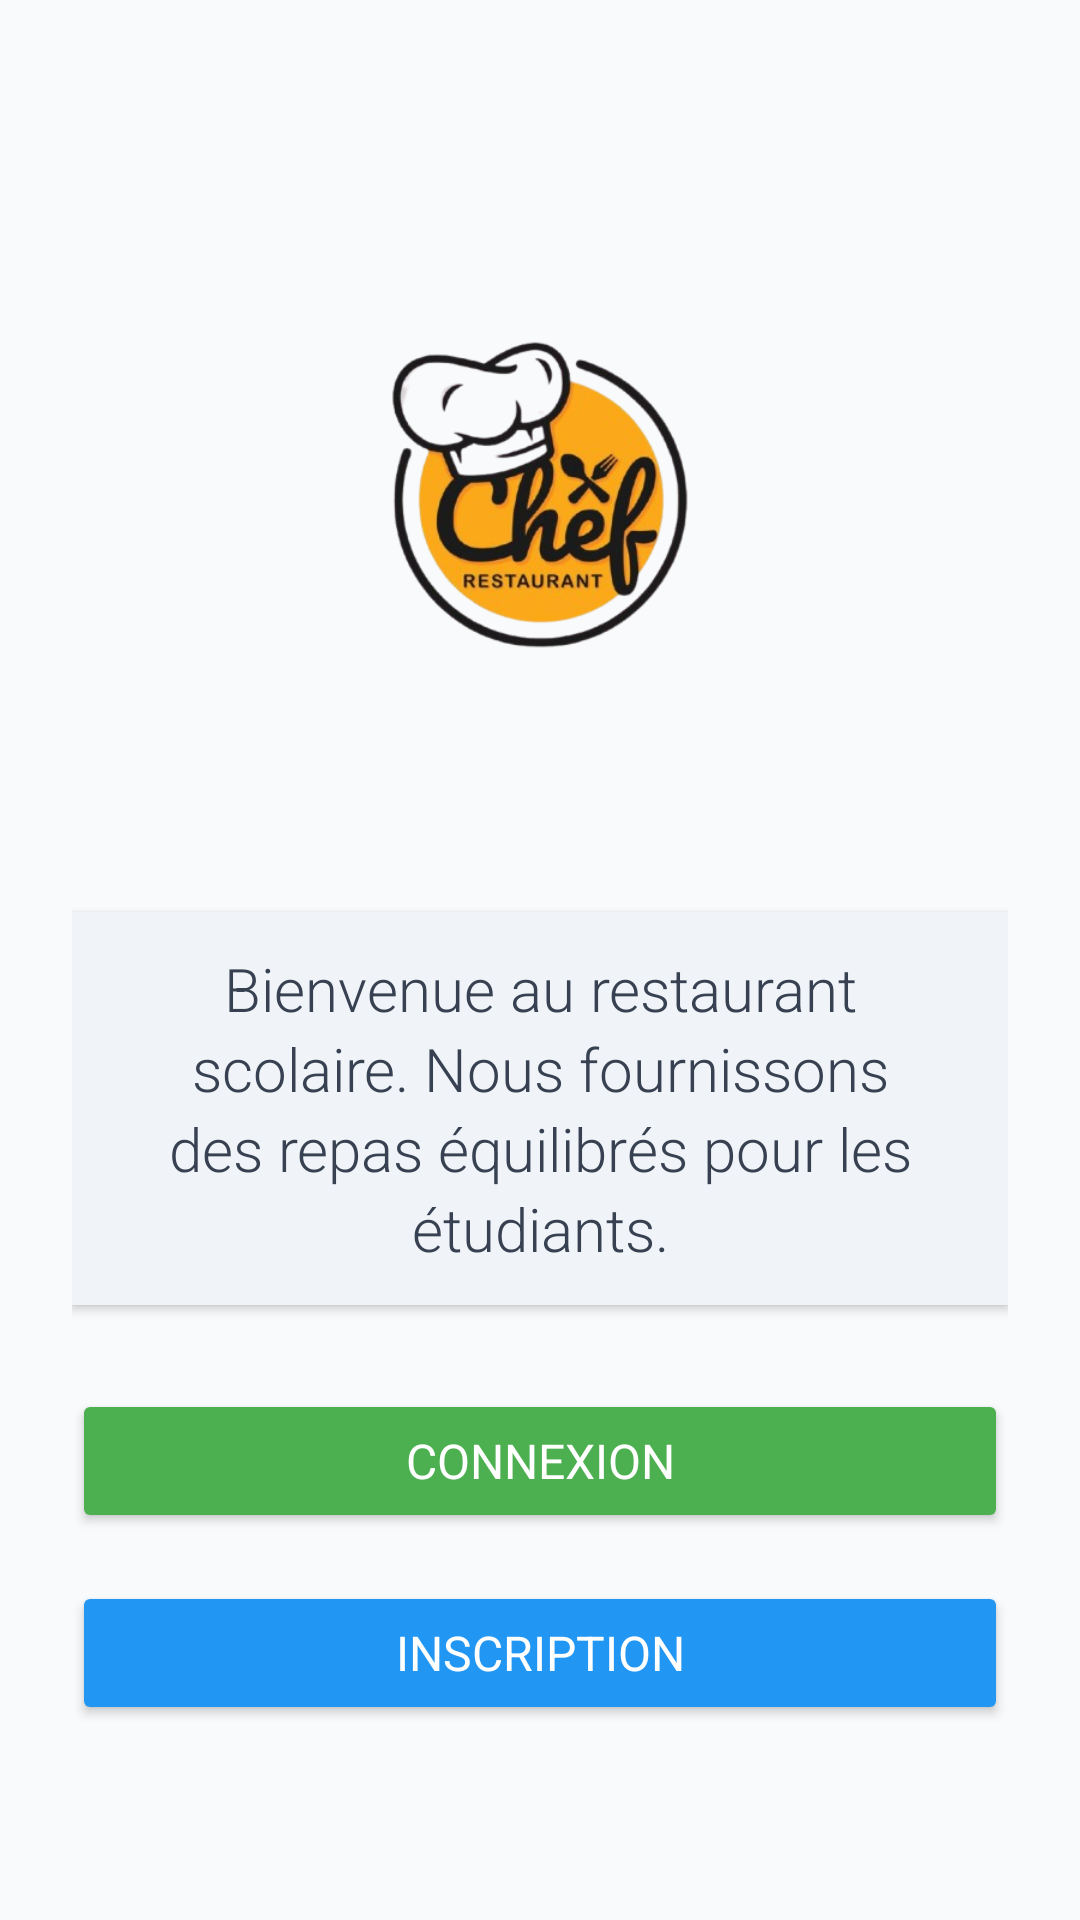

The Android layout XML behind this screen, and the referenced resources:
<!-- AndroidManifest.xml: application theme Theme.Schoolrestaurantgestion -->
<!-- res/layout/activity_home.xml -->
<?xml version="1.0" encoding="utf-8"?>
<LinearLayout
    xmlns:android="http://schemas.android.com/apk/res/android"
    android:layout_width="match_parent"
    android:layout_height="match_parent"
    android:orientation="vertical"
    android:padding="24dp"
    android:background="#F9FAFB"
    android:gravity="center">

    <ImageView
        android:id="@+id/imgLogo"
        android:layout_width="200dp"
        android:layout_height="200dp"
        android:src="@drawable/logo1"
        android:contentDescription="Logo du restaurant scolaire"
        android:layout_marginBottom="32dp" />

    <TextView
        android:layout_width="match_parent"
        android:layout_height="wrap_content"
        android:text="Bienvenue au restaurant scolaire. Nous fournissons des repas équilibrés pour les étudiants."
        android:textSize="20sp"
        android:textColor="#374151"
        android:fontFamily="sans-serif-light"
        android:textAlignment="center"
        android:lineSpacingExtra="3dp"
        android:layout_marginBottom="28dp"
        android:background="#F0F4F8"
        android:padding="12dp"
        android:layout_marginTop="7dp"
        android:elevation="2dp"
        android:clipToOutline="true" />

    <Button
        android:id="@+id/btnLogin"
        android:layout_width="match_parent"
        android:layout_height="wrap_content"
        android:text="Connexion"
        android:textColor="#FFFFFF"
        android:backgroundTint="#4CAF50"
        android:textSize="16sp"
        android:fontFamily="sans-serif"
        android:layout_marginBottom="16dp"
        android:paddingVertical="12dp"
        android:elevation="4dp" />

    <Button
        android:id="@+id/btnSignup"
        android:layout_width="match_parent"
        android:layout_height="wrap_content"
        android:text="Inscription"
        android:textColor="#FFFFFF"
        android:backgroundTint="#2196F3"
        android:textSize="16sp"
        android:fontFamily="sans-serif"
        android:paddingVertical="12dp"
        android:elevation="4dp" />
</LinearLayout>
<!-- resources referenced by this layout -->
<resources>
  <!-- drawable logo1: png bitmap (drawable, 114131 bytes) -->
  <style name="Theme.Schoolrestaurantgestion" parent="Base.Theme.Schoolrestaurantgestion" />
  <style name="Base.Theme.Schoolrestaurantgestion" parent="Theme.Material3.DayNight.NoActionBar">
          
          
      </style>
</resources>
